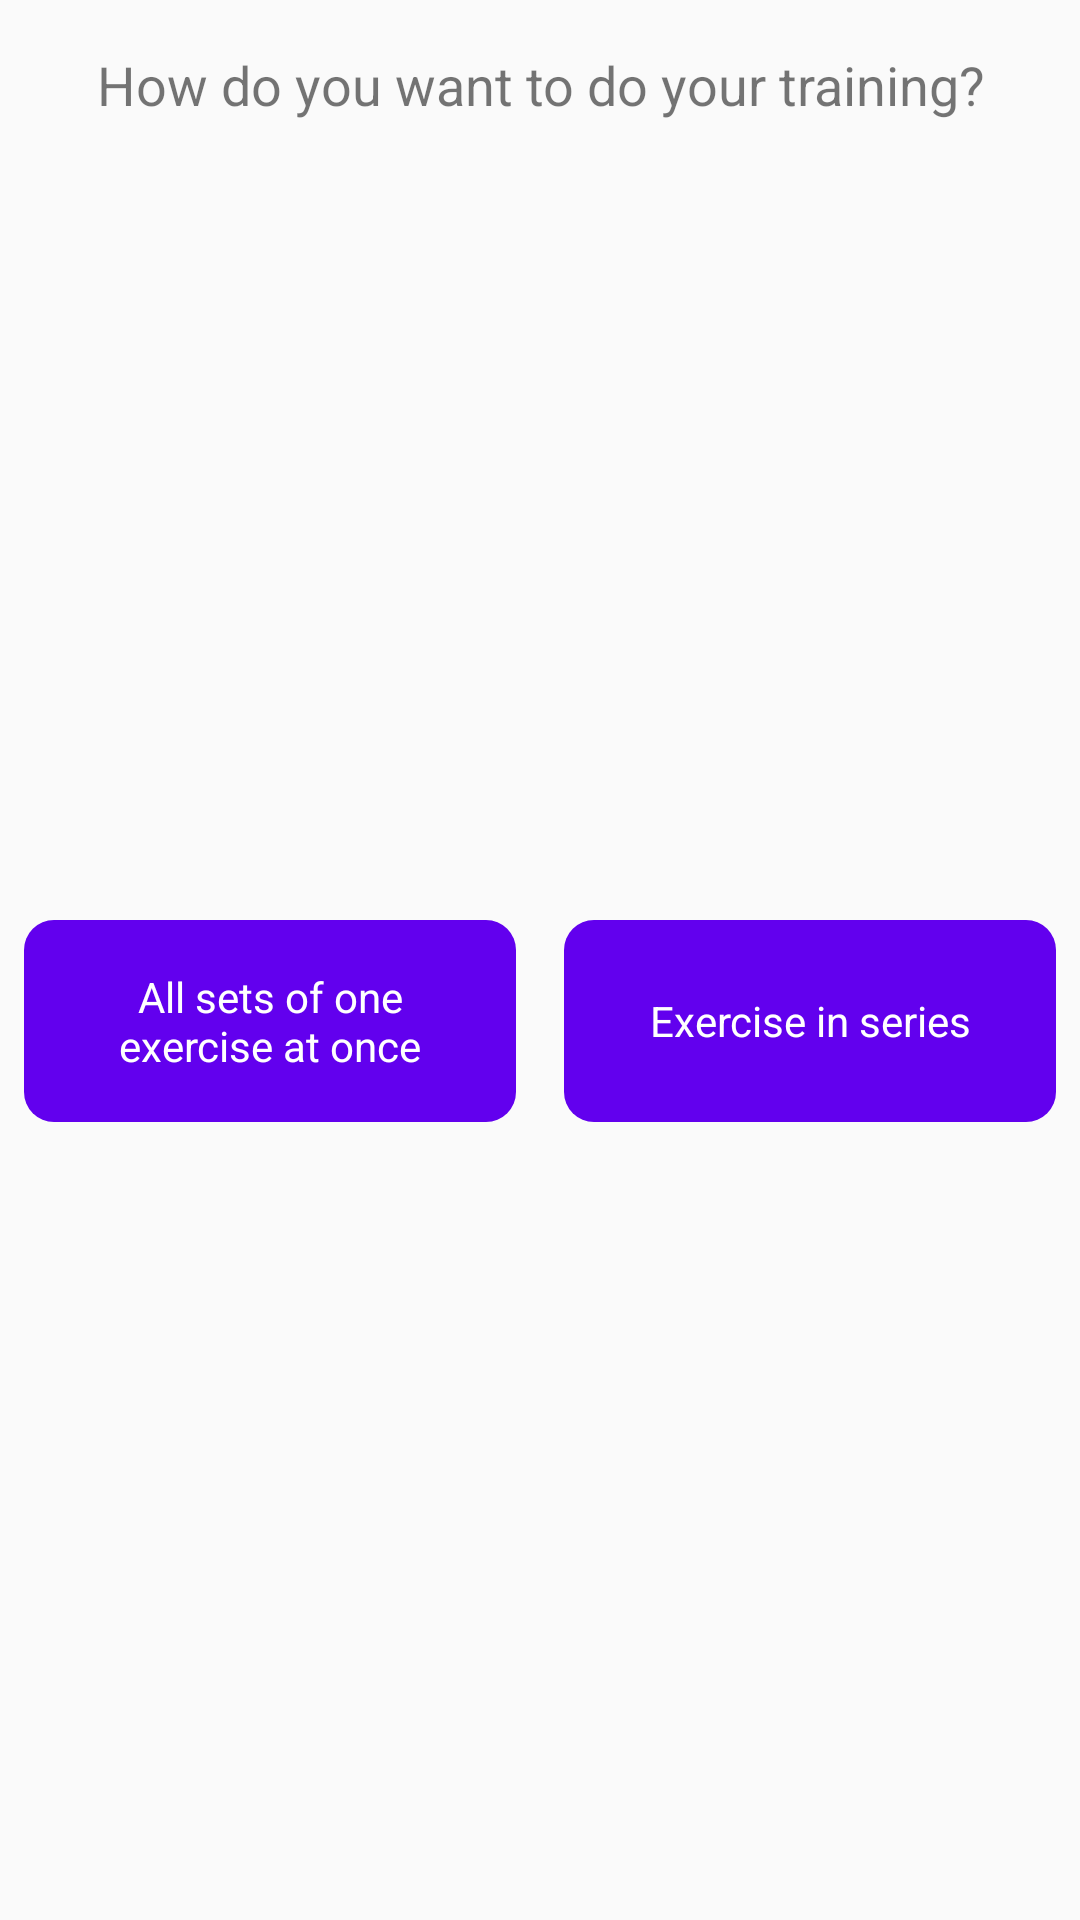

Layout XML and referenced resources for this Android screen:
<!-- AndroidManifest.xml: application theme AppTheme -->
<!-- res/layout/way_of_training_dialog_window.xml -->
<?xml version="1.0" encoding="utf-8"?>
<androidx.constraintlayout.widget.ConstraintLayout xmlns:android="http://schemas.android.com/apk/res/android"
    xmlns:app="http://schemas.android.com/apk/res-auto"
    xmlns:tools="http://schemas.android.com/tools"
    android:layout_width="wrap_content"
    android:layout_height="wrap_content">

    <TextView
        android:id="@+id/textView"
        android:layout_width="wrap_content"
        android:layout_height="wrap_content"
        android:layout_marginStart="16dp"
        android:layout_marginTop="8dp"
        android:layout_marginEnd="16dp"
        android:text="@string/how_do_you_want_to_do_your_training"
        android:textAlignment="center"
        android:textSize="18sp"
        app:layout_constraintEnd_toEndOf="parent"
        app:layout_constraintStart_toStartOf="parent"
        app:layout_constraintTop_toBottomOf="@+id/close_dialog_window_image" />

    <Button
        android:id="@+id/select_exercise_type_button"
        android:layout_width="0dp"
        android:layout_height="wrap_content"
        android:layout_marginStart="8dp"
        android:layout_marginTop="16dp"
        android:layout_marginBottom="16dp"
        android:text="@string/all_sets_of_one_exercise_at_once"
        app:layout_constraintBottom_toBottomOf="parent"
        app:layout_constraintEnd_toStartOf="@+id/select_series_way_button"
        app:layout_constraintHorizontal_bias="0.5"
        app:layout_constraintStart_toStartOf="parent"
        app:layout_constraintTop_toBottomOf="@+id/textView" />

    <ImageView
        android:id="@+id/close_dialog_window_image"
        android:layout_width="wrap_content"
        android:layout_height="wrap_content"
        android:layout_marginTop="8dp"
        android:layout_marginEnd="8dp"
        app:layout_constraintEnd_toEndOf="parent"
        app:layout_constraintTop_toTopOf="parent"
        app:srcCompat="@drawable/ic_baseline_clear_24" />

    <Button
        android:id="@+id/select_series_way_button"
        android:layout_width="0dp"
        android:layout_height="0dp"
        android:layout_marginStart="16dp"
        android:layout_marginEnd="8dp"
        android:text="@string/exercise_in_series"
        app:layout_constraintBottom_toBottomOf="@+id/select_exercise_type_button"
        app:layout_constraintEnd_toEndOf="parent"
        app:layout_constraintHorizontal_bias="0.5"
        app:layout_constraintStart_toEndOf="@+id/select_exercise_type_button"
        app:layout_constraintTop_toTopOf="@+id/select_exercise_type_button" />
</androidx.constraintlayout.widget.ConstraintLayout>
<!-- resources referenced by this layout -->
<resources>
  <string name="all_sets_of_one_exercise_at_once">All sets of one exercise at once</string>
  <string name="exercise_in_series">Exercise in series</string>
  <string name="how_do_you_want_to_do_your_training">How do you want to do your training?</string>
  <style name="AppTheme" parent="Theme.AppCompat.Light.DarkActionBar">
          
          <item name="colorPrimary">@color/colorPrimary</item>
          <item name="colorPrimaryDark">@color/colorPrimaryDark</item>
          <item name="colorAccent">@color/colorAccent</item>
  
          <item name="android:buttonStyle">@style/ButtonColor</item>
  
          <item name="android:windowAnimationStyle">@style/WindowAnimationTransition</item>
      </style>
  <color name="colorPrimary">#6200EE</color>
  <color name="colorPrimaryDark">#3700B3</color>
  <color name="colorAccent">#03DAC5</color>
  <style name="ButtonColor" parent="@android:style/Widget.Button">
          <item name="android:textColor">@color/white</item>
          <item name="android:textSize">14sp</item>
          <item name="android:background">@drawable/button</item>
      </style>
  <style name="WindowAnimationTransition">
          <item name="android:windowEnterAnimation">@android:anim/fade_in</item>
          <item name="android:windowExitAnimation">@android:anim/fade_out</item>
      </style>
  <color name="white">#FFFFFF</color>
  <!-- drawable button (drawable) -->
  <?xml version="1.0" encoding="utf-8"?>
  <selector xmlns:android="http://schemas.android.com/apk/res/android">
      <item android:state_enabled="true">
          <shape android:shape="rectangle">
              <solid android:color="@color/colorPrimary" />
              <corners android:radius="10dp" />
              <padding android:bottom="16dp" android:left="16dp" android:right="16dp" android:top="16dp"/>
          </shape>
      </item>
      <item android:state_enabled="false">
          <shape android:shape="rectangle">
              <solid android:color="@android:color/darker_gray" />
              <corners android:radius="10dp" />
              <padding android:bottom="16dp" android:left="16dp" android:right="16dp" android:top="16dp"/>
          </shape>
      </item>
  </selector>
</resources>
